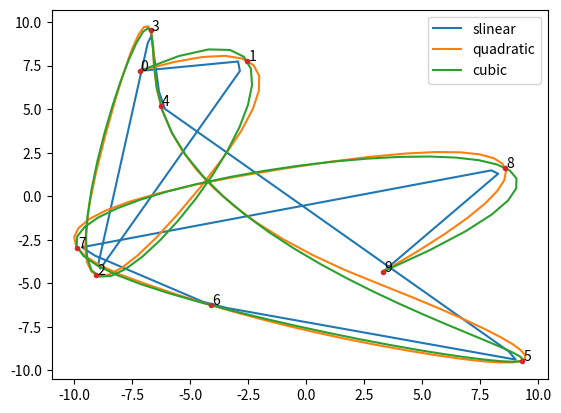

Python code for this plot:
## TEST SPLINE FITTING
# Given a set of 2D points, fits spline then plots
import numpy as np
import matplotlib.pyplot as plt 
from scipy.interpolate import interp1d


# Vehicle Constants (same as common.py)
x_lim = [-10, 10]
y_lim = [-10, 10]
theta_lim = [-np.pi, np.pi]
num_waypoints = 10
waypoint_tol = 0.2

wheelbase = 0.335
max_acc = 3
max_steering_angle = 0.5

# Generate random waypoints (same as waypoint_publisher.py)
waypoints = np.random.rand(num_waypoints, 3)
waypoints[:, 0] = (x_lim[1] - x_lim[0]) * waypoints[:, 0] + x_lim[0]
waypoints[:, 1] = (y_lim[1] - y_lim[0]) * waypoints[:, 1] + y_lim[0]
waypoints[:, 2] = (theta_lim[1] - theta_lim[0]) * waypoints[:, 2] + theta_lim[0]

# Linear length along the line:
# (https://stackoverflow.com/questions/52014197/how-to-interpolate-a-2d-curve-in-python)
distance = np.cumsum( np.sqrt(np.sum( np.diff(waypoints[:,:2], axis=0)**2, axis=1 )) )
distance = np.insert(distance, 0, 0)/distance[-1]

# Interpolation for different methods:
# Either quadratic or cubic works best
interpolations_methods = ['slinear', 'quadratic', 'cubic']
alpha = np.linspace(0, 1, 100)

interpolated_points = {}
for method in interpolations_methods:
    interpolator =  interp1d(distance, waypoints, kind=method, axis=0)
    interpolated_points[method] = interpolator(alpha)

# Plot splines
for method_name, curve in interpolated_points.items():
    # print(curve)
    plt.plot(curve[:,0], curve[:,1], '-', label=method_name)

    
# Plot waypoints and associated index
plt.plot(waypoints[:,0], waypoints[:,1],'.')
for i in range(num_waypoints):
    plt.text(waypoints[i,0]+0.05, waypoints[i,1], str(i))
plt.legend()
plt.show()
